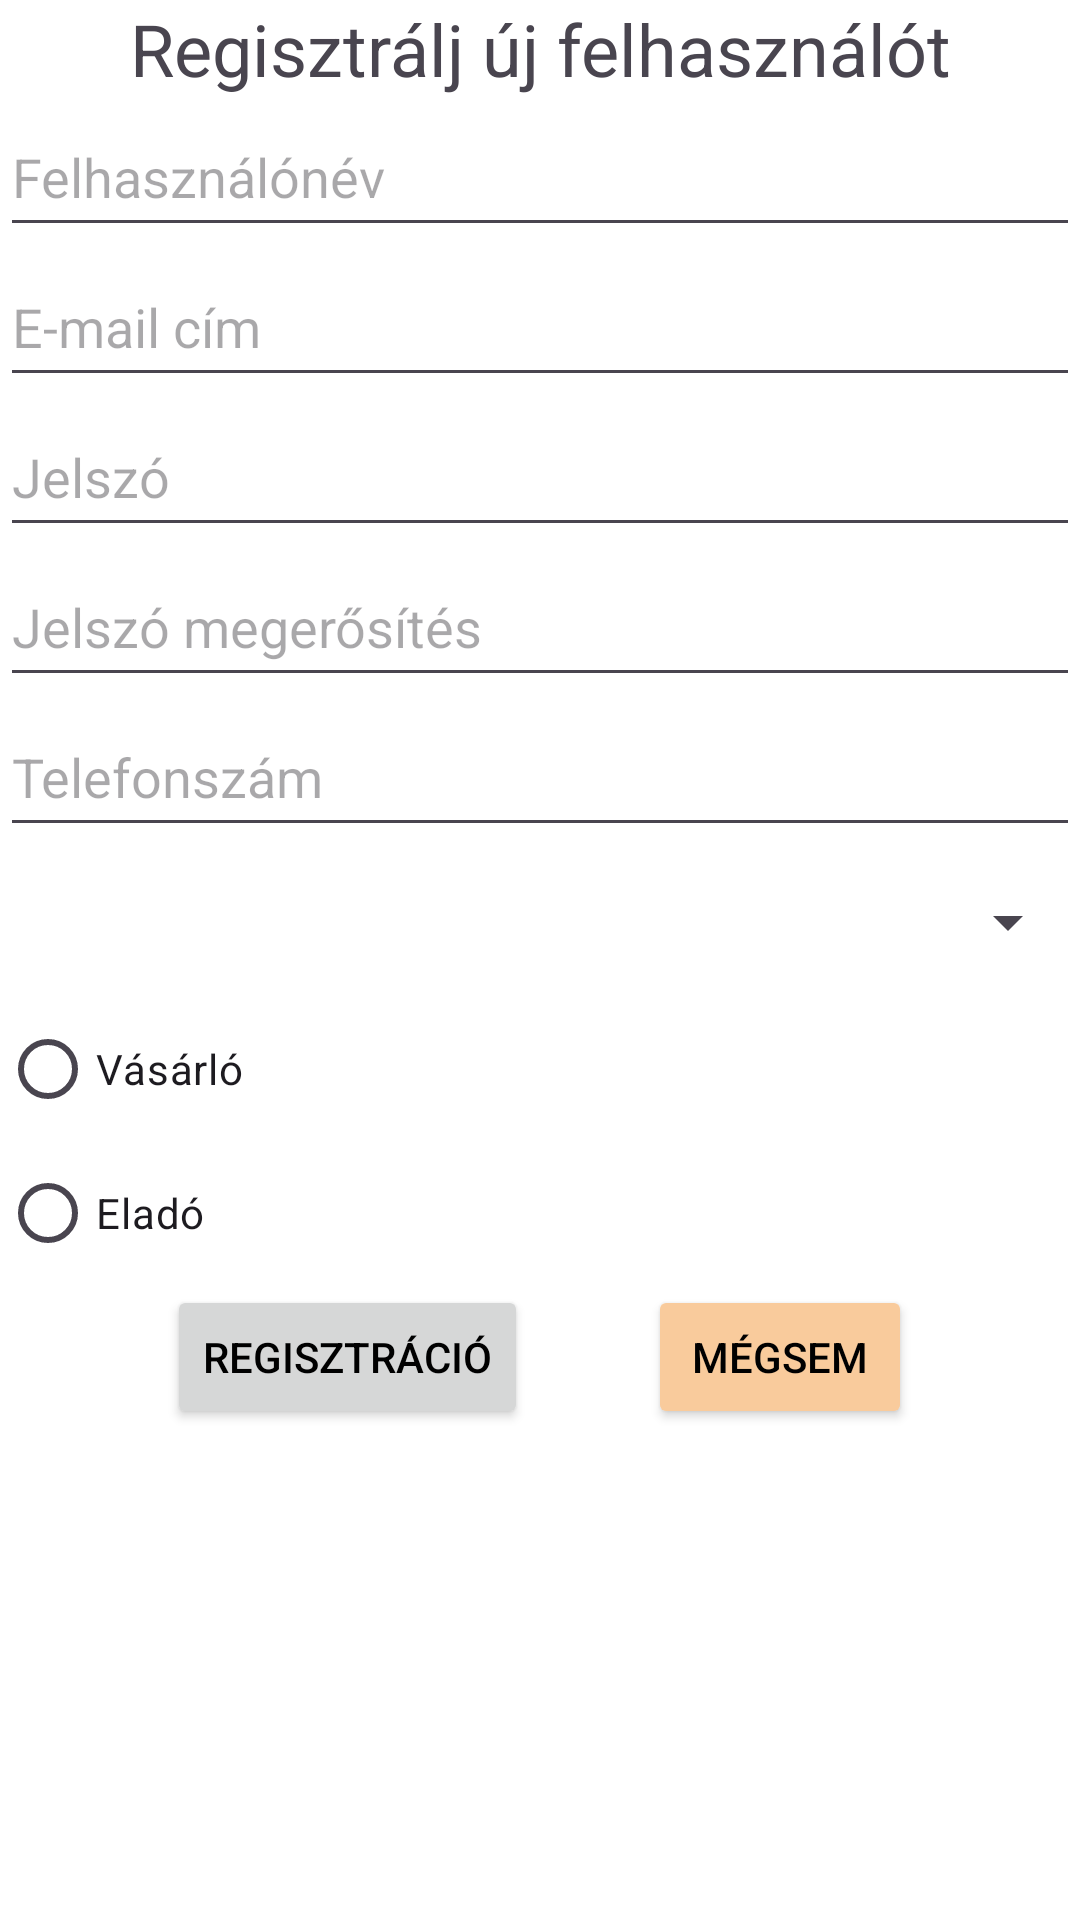

Here is an Android app screen rendered from its layout file. Give the layout XML and the strings, colors and styles it references.
<!-- AndroidManifest.xml: application theme Theme.WebshopGyakorlas -->
<!-- res/layout/activity_register.xml -->
<?xml version="1.0" encoding="utf-8"?>
<RelativeLayout xmlns:android="http://schemas.android.com/apk/res/android"
    xmlns:tools="http://schemas.android.com/tools"
    android:id="@+id/main"
    android:layout_width="match_parent"
    android:layout_height="match_parent"
    tools:context=".RegisterActivity"
    >

    <TextView
        android:id="@+id/registrationTextView"
        android:layout_width="match_parent"
        android:layout_height="wrap_content"
        android:text="@string/activity_register_H1"
        android:textAlignment="center"
        android:layout_marginTop="@dimen/default_margin"
        android:textSize="24sp"
        android:layout_alignParentStart="true"
        android:layout_alignParentEnd="true"
        />

    <EditText
        android:id="@+id/userNameEditText"
        android:layout_width="match_parent"
        android:layout_height="50dp"
        android:layout_marginTop="@dimen/default_margin"
        android:ems="10"
        android:hint="@string/user_name"
        android:inputType="textPersonName"
        android:layout_alignParentStart="true"
        android:layout_alignParentEnd="true"
        android:layout_marginLeft="@dimen/default_margin"
        android:layout_marginRight="@dimen/default_margin"
        android:layout_below="@+id/registrationTextView"
        android:autofillHints="name"/>

    <EditText
        android:id="@+id/userEmailEditText"
        android:layout_width="match_parent"
        android:layout_height="50dp"
        android:layout_marginTop="@dimen/default_margin"
        android:ems="10"
        android:hint="@string/email_address"
        android:inputType="textEmailAddress"
        android:layout_alignParentStart="true"
        android:layout_alignParentEnd="true"
        android:layout_marginLeft="@dimen/default_margin"
        android:layout_marginRight="@dimen/default_margin"
        android:layout_below="@+id/userNameEditText"
        android:autofillHints="emailAddress"
        />

    <EditText
        android:id="@+id/userPasswordEditText"
        android:layout_width="match_parent"
        android:layout_height="50dp"
        android:layout_marginTop="@dimen/default_margin"
        android:ems="10"
        android:hint="@string/password"
        android:inputType="textPassword"
        android:layout_alignParentStart="true"
        android:layout_alignParentEnd="true"
        android:layout_marginLeft="@dimen/default_margin"
        android:layout_marginRight="@dimen/default_margin"
        android:layout_below="@+id/userEmailEditText"
        android:autofillHints="password"/>

    <EditText
        android:id="@+id/userPassword2EditText"
        android:layout_width="match_parent"
        android:layout_height="50dp"
        android:layout_marginTop="@dimen/default_margin"
        android:ems="10"
        android:hint="@string/password2"
        android:inputType="textPassword"
        android:layout_alignParentStart="true"
        android:layout_alignParentEnd="true"
        android:layout_marginLeft="@dimen/default_margin"
        android:layout_marginRight="@dimen/default_margin"
        android:layout_below="@+id/userPasswordEditText"
        />

    <EditText
        android:id="@+id/userPhoneEditText"
        android:layout_width="match_parent"
        android:layout_height="50dp"
        android:layout_marginTop="@dimen/default_margin"
        android:ems="10"
        android:hint="@string/phone_number"
        android:inputType="phone"
        android:layout_alignParentStart="true"
        android:layout_alignParentEnd="true"
        android:layout_marginLeft="@dimen/default_margin"
        android:layout_marginRight="@dimen/default_margin"
        android:layout_below="@+id/userPassword2EditText"
        android:autofillHints="phone"/>

    <Spinner
        android:id="@+id/phoneSpinner"
        android:layout_width="match_parent"
        android:layout_height="50dp"
        android:layout_marginTop="@dimen/default_margin"
        android:layout_marginLeft="@dimen/default_margin"
        android:layout_marginRight="@dimen/default_margin"
        android:layout_alignParentStart="true"
        android:layout_alignParentEnd="true"
        android:layout_below="@+id/userPhoneEditText"
        />



    <RadioGroup
        android:id="@+id/accountTypeGroup"
        android:layout_width="match_parent"
        android:layout_height="wrap_content"
        android:layout_marginTop="@dimen/default_margin"
        android:layout_marginLeft="@dimen/default_margin"
        android:layout_marginRight="@dimen/default_margin"
        android:layout_below="@+id/phoneSpinner">

        <RadioButton
            android:id="@+id/buyerRadioButton"
            android:layout_width="match_parent"
            android:layout_height="wrap_content"
            android:text="@string/buyer"/>
        <RadioButton
            android:layout_width="match_parent"
            android:layout_height="wrap_content"
            android:text="@string/seller"/>

    </RadioGroup>


    <LinearLayout
        android:layout_width="wrap_content"
        android:layout_height="wrap_content"
        android:orientation="horizontal"
        android:layout_below="@+id/accountTypeGroup"
        android:layout_marginTop="@dimen/default_margin"
        android:layout_centerHorizontal="true">

       <Button
           android:layout_width="wrap_content"
           android:layout_height="wrap_content"
           android:text="@string/registration"
           android:onClick="register"
           android:textColor="@color/black"/>

        <Button
            android:layout_width="wrap_content"
            android:layout_height="wrap_content"
            android:text="@string/cancel"
            android:layout_marginStart="40dp"
            android:onClick="cancel"
            android:backgroundTint="@color/secondry"
            android:textColor="@color/black"/>
    </LinearLayout>

</RelativeLayout>
<!-- resources referenced by this layout -->
<resources>
  <color name="black">#FF000000</color>
  <color name="secondry">#f9cb9c</color>
  <string name="activity_register_H1">Regisztrálj új felhasználót</string>
  <string name="buyer">Vásárló</string>
  <string name="cancel">Mégsem</string>
  <string name="email_address">E-mail cím</string>
  <string name="password">Jelszó</string>
  <string name="password2">Jelszó megerősítés</string>
  <string name="phone_number">Telefonszám</string>
  <string name="registration">Regisztráció</string>
  <string name="seller">Eladó</string>
  <string name="user_name">Felhasználónév</string>
  <style name="Theme.WebshopGyakorlas" parent="Base.Theme.WebshopGyakorlas" />
  <style name="Base.Theme.WebshopGyakorlas" parent="Theme.Material3.DayNight.NoActionBar">
          <item name="colorPrimary">@color/main</item>
          <item name="android:background">@color/white</item>
      </style>
  <color name="main">#FF7800</color>
  <color name="white">#FFFFFFFF</color>
</resources>
